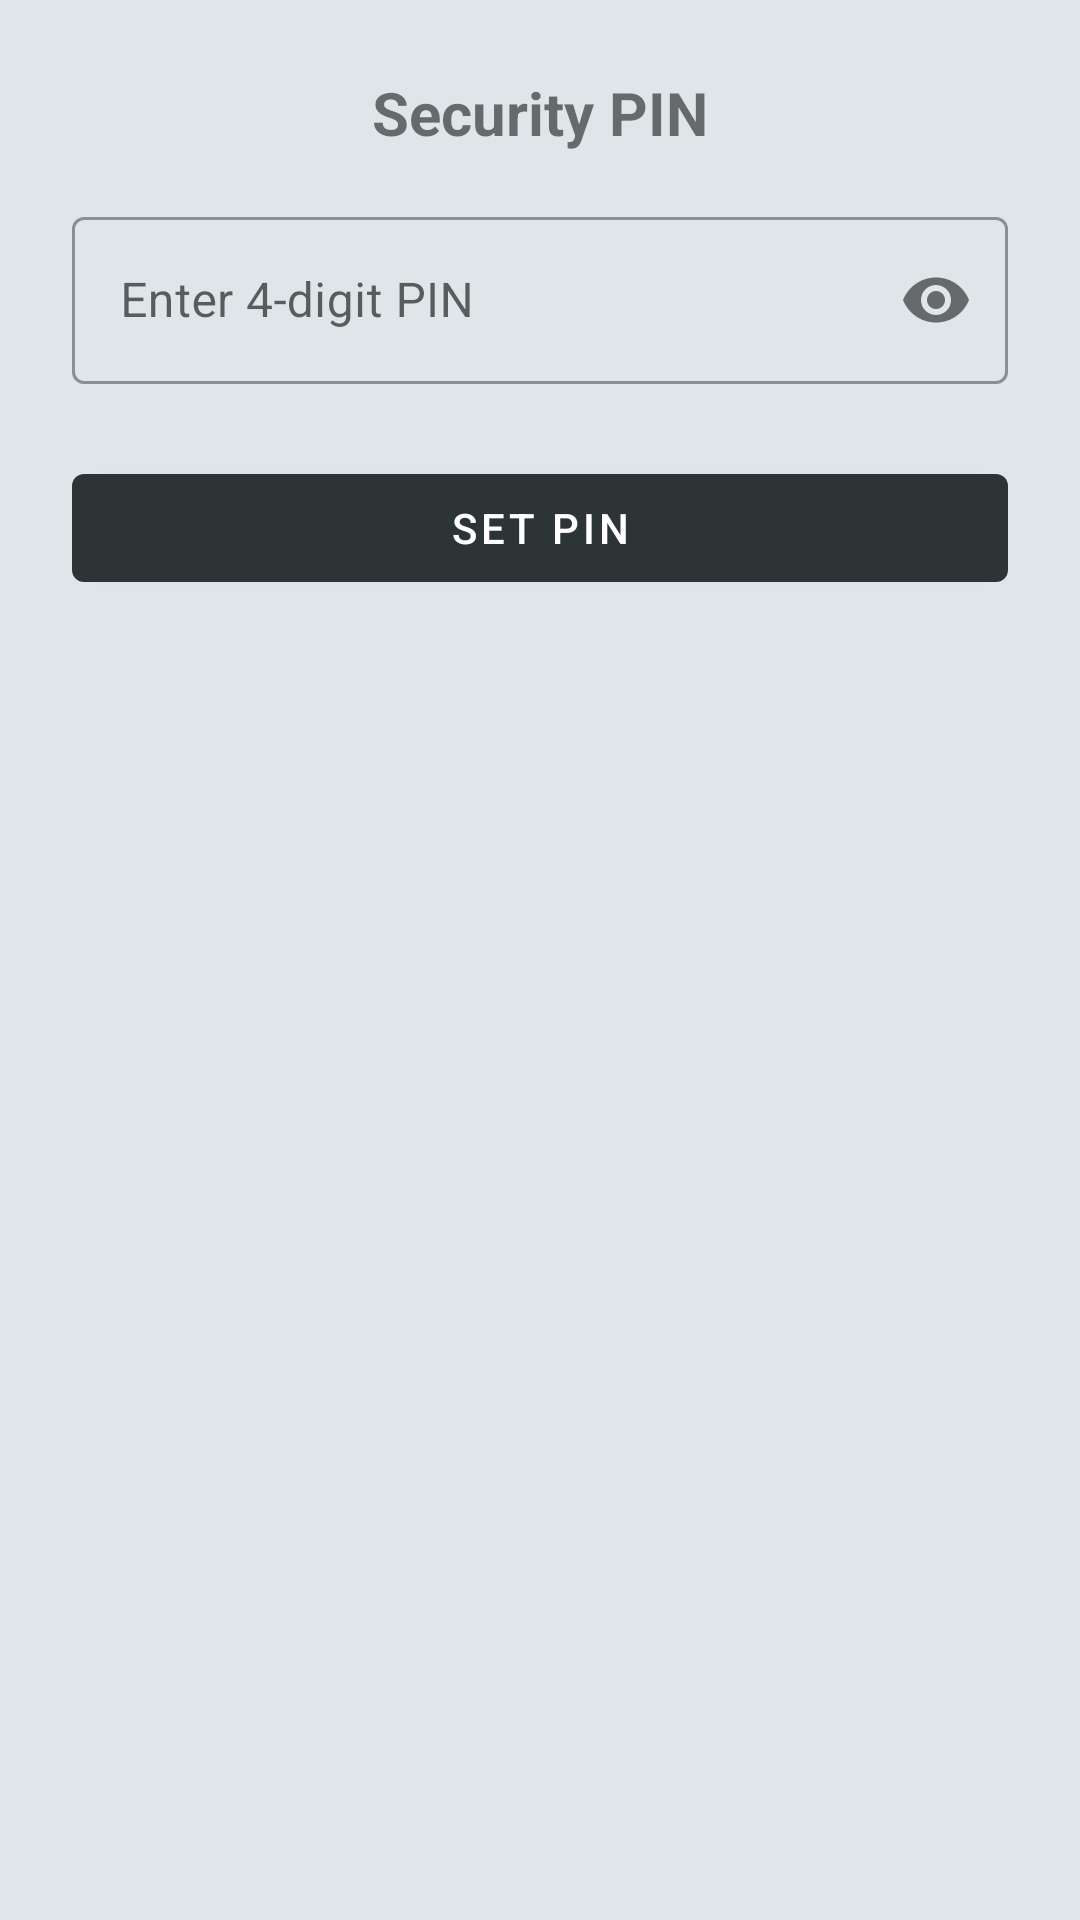

Produce the Android XML layout that renders to this screen, including the resource entries it uses.
<!-- AndroidManifest.xml: application theme Theme.ChargeGuard -->
<!-- res/layout/dialog_pin.xml -->
<?xml version="1.0" encoding="utf-8"?>
<LinearLayout xmlns:android="http://schemas.android.com/apk/res/android"
    xmlns:app="http://schemas.android.com/apk/res-auto"
    android:layout_width="match_parent"
    android:layout_height="wrap_content"
    android:orientation="vertical"
    android:padding="24dp">

    <TextView
        android:id="@+id/tvPinTitle"
        android:layout_width="wrap_content"
        android:layout_height="wrap_content"
        android:layout_gravity="center"
        android:text="@string/pin_setup_title"
        android:textSize="20sp"
        android:textStyle="bold" />

    <com.google.android.material.textfield.TextInputLayout
        android:id="@+id/tilPin"
        style="@style/Widget.MaterialComponents.TextInputLayout.OutlinedBox"
        android:layout_width="match_parent"
        android:layout_height="wrap_content"
        android:layout_marginTop="16dp"
        android:hint="@string/pin_hint"
        app:passwordToggleEnabled="true">

        <com.google.android.material.textfield.TextInputEditText
            android:id="@+id/etPin"
            android:layout_width="match_parent"
            android:layout_height="wrap_content"
            android:inputType="numberPassword"
            android:maxLength="4" />
    </com.google.android.material.textfield.TextInputLayout>

    <com.google.android.material.button.MaterialButton
        android:id="@+id/btnSavePin"
        android:layout_width="match_parent"
        android:layout_height="wrap_content"
        android:layout_marginTop="24dp"
        android:text="@string/pin_save" />

</LinearLayout>
<!-- resources referenced by this layout -->
<resources>
  <string name="pin_hint">Enter 4-digit PIN</string>
  <string name="pin_save">Set PIN</string>
  <string name="pin_setup_title">Security PIN</string>
  <style name="Theme.ChargeGuard" parent="Theme.MaterialComponents.Light.NoActionBar">
          <item name="colorPrimary">@color/primary</item>
          <item name="colorPrimaryVariant">@color/primary_dark</item>
          <item name="colorOnPrimary">@color/white</item>
          <item name="colorSecondary">@color/accent</item>
          <item name="colorOnSecondary">@color/white</item>
          <item name="android:statusBarColor">@color/primary_dark</item>
          <item name="android:windowBackground">@color/bg_light</item>
          <item name="cardViewStyle">@style/CustomCardView</item>
      </style>
  <color name="primary">#2D3436</color>
  <color name="primary_dark">#000000</color>
  <color name="white">#FFFFFF</color>
  <color name="accent">#0984E3</color>
  <color name="bg_light">#DFE6E9</color>
  <style name="CustomCardView" parent="Widget.MaterialComponents.CardView">
          <item name="cardCornerRadius">20dp</item>
          <item name="cardElevation">6dp</item>
          <item name="android:layout_marginBottom">12dp</item>
      </style>
</resources>
